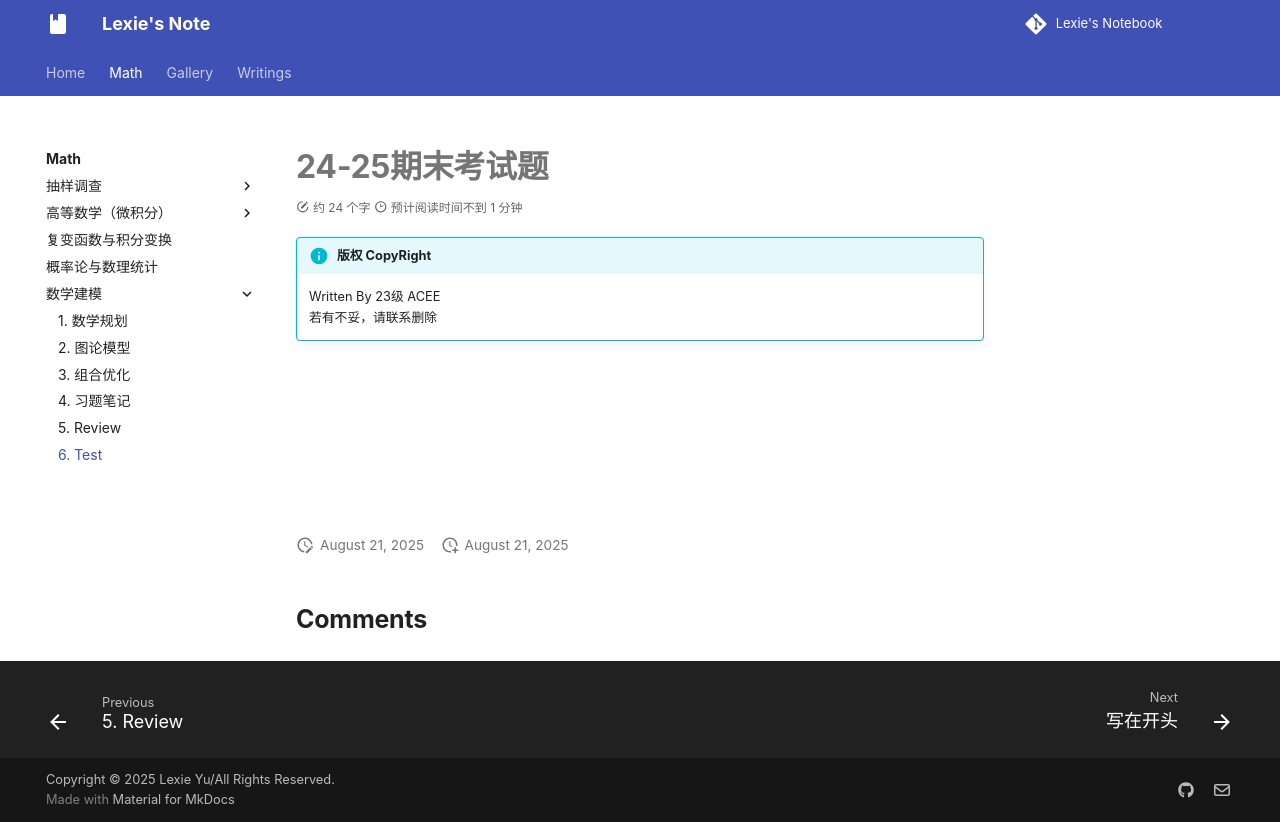

repository: lexie-423/notebook-by-zizi · page: Math/MathModel/test/index.html · generator: mkdocs

# 24-25期末考试题

!!! info "版权 CopyRight"
    Written By 23级 ACEE
    若有不妥，请联系删除


<object data="24-25test.pdf" type="application/pdf" width="100%" height="800">
    <embed src="24-25test.pdf" type="application/pdf" />
</object>
